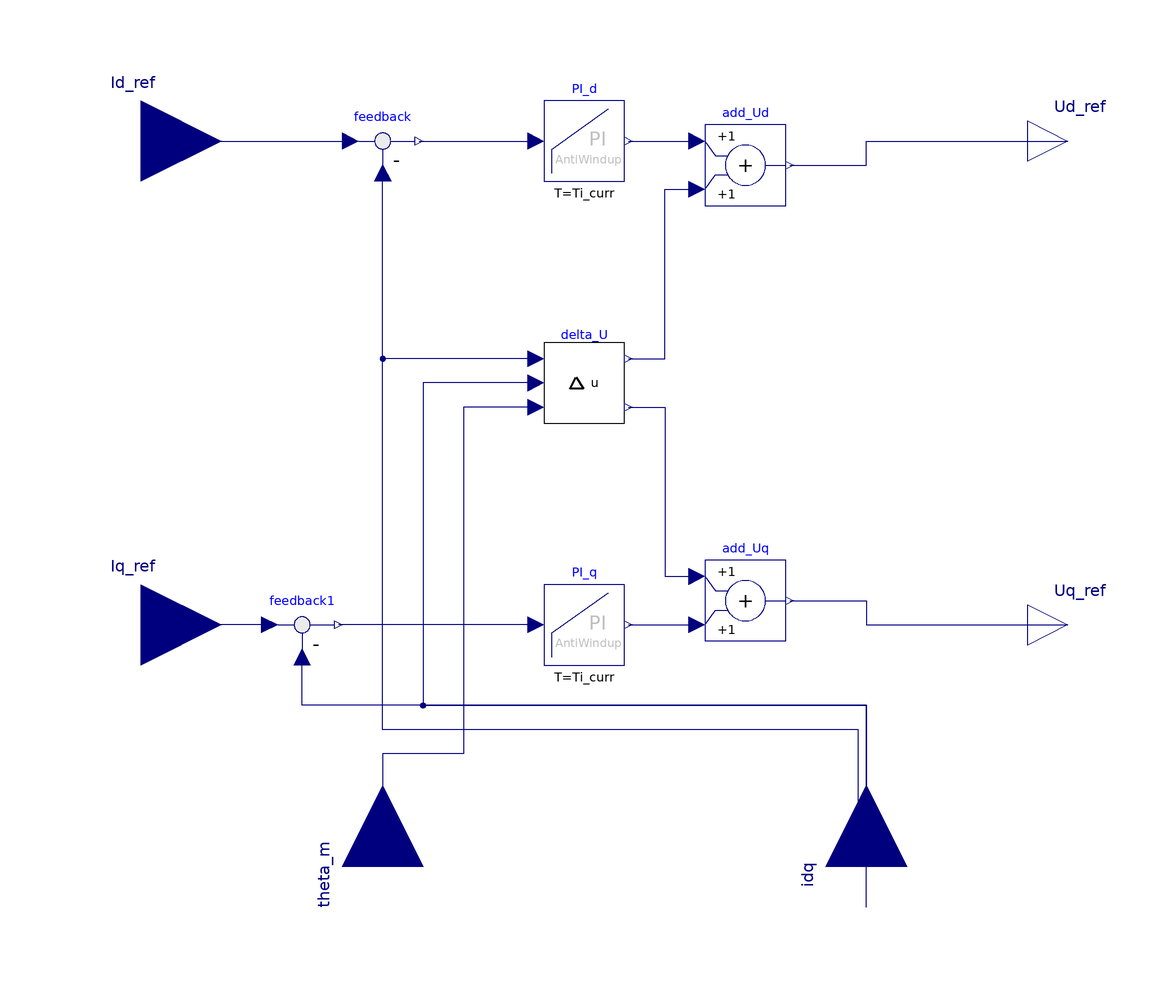

The Modelica model whose source follows is shown above as a component diagram (icons at their Placement, wires along their Line points).

model CurrentControl "Current control for idq including field weakening"
  import SI = Modelica.SIunits;
  parameter Integer p "Pole pair number" annotation(Dialog(tab="motor parameters"));
  parameter SI.Inductance Lmd "Main inductance d-axis" annotation(Dialog(tab="motor parameters",group="Impedances"));
  parameter SI.Inductance Lmq "Main inductance q-axis" annotation(Dialog(tab="motor parameters",group="Impedances"));
  parameter SI.MagneticFlux psi_m "Magnets flux"
                                                annotation(Dialog(tab="motor parameters"));

  parameter Real kp_curr "Proportional part of current PI controller" annotation(Dialog(tab="control parameters"));
  parameter Real Ti_curr "Integrtal part of current PI controller" annotation(Dialog(tab="control parameters"));

  parameter Real InverterLossCoefficient
    "Inverter losses proportional to Iq/torque [W/A]";

  parameter SI.Time T_sigma "Time Constant";
  parameter Real vMax "Maximum output voltage";
  SI.Power PowerIn;

  Modelica.Blocks.Interfaces.RealInput Id_ref "reference d axis current"
    annotation (Placement(transformation(extent={{-140,40},{-100,80}}, rotation=
           0)));
  Modelica.Blocks.Interfaces.RealInput Iq_ref "reference q axis current"
    annotation (Placement(transformation(extent={{-140,-80},{-100,-40}},
          rotation=0)));
  Modelica.Blocks.Interfaces.RealInput theta_m "Mechanical angle of rotor"
    annotation (Placement(transformation(
        origin={-60,-120},
        extent={{-20,-20},{20,20}},
        rotation=90)));
  Modelica.Blocks.Interfaces.RealInput idq[2] "Current idq"
                                      annotation (Placement(transformation(
        extent={{-20,-20},{20,20}},
        rotation=90,
        origin={60,-120})));
  Modelica.Blocks.Interfaces.RealOutput Uq_ref
    "Connector of Real output signal"
    annotation (Placement(transformation(extent={{100,-70},{120,-50}})));
  Modelica.Blocks.Interfaces.RealOutput Ud_ref
    "Connector of Real output signal" annotation (Placement(transformation(
          extent={{100,50},{120,70}})));
  Modelica.Blocks.Math.Feedback feedback annotation (Placement(transformation(
          extent={{-70,50},{-50,70}}, rotation=0)));
  Modelica.Blocks.Math.Feedback feedback1
                                         annotation (Placement(transformation(
          extent={{-90,-70},{-70,-50}}, rotation=0)));
  Modelica.Blocks.Math.Add add_Ud annotation (Placement(transformation(extent={{20,44},
            {40,64}},        rotation=0)));
  Modelica.Blocks.Math.Add add_Uq annotation (Placement(transformation(extent={{20,-64},
            {40,-44}},       rotation=0)));

  Delta_U delta_U(
    p=p,
    Lmd=Lmd,
    Lmq=Lmq,
    psi_m=psi_m)
    annotation (Placement(transformation(extent={{-20,-10},{0,10}})));
  Controller.PIAntiWindUpConstants
    PI_d(
    kp=kp_curr,
    Ti=Ti_curr,
    lowerLimit=-vMax,
    upperLimit=vMax)
    annotation (Placement(transformation(extent={{-20,50},{0,70}})));
  Controller.PIAntiWindUpConstants
    PI_q(
    kp=kp_curr,
    Ti=Ti_curr,
    lowerLimit=-vMax,
    upperLimit=vMax)
    annotation (Placement(transformation(extent={{-20,-70},{0,-50}})));
equation
  // PowerIn = 3/2 *(Ud*Id + Uq*Iq);
  PowerIn = 3/2*(add_Ud.y*idq[1] + add_Uq.y*idq[2]);

  connect(feedback1.u1,Iq_ref)  annotation (Line(
      points={{-88,-60},{-120,-60}},
      color={0,0,127},
      smooth=Smooth.None));
  connect(Ud_ref, Ud_ref) annotation (Line(
      points={{110,60},{110,60}},
      color={0,0,127},
      pattern=LinePattern.None,
      smooth=Smooth.None));
  connect(Id_ref, feedback.u1) annotation (Line(
      points={{-120,60},{-68,60}},
      color={0,0,127},
      smooth=Smooth.None));
  connect(delta_U.dud, add_Ud.u2)  annotation (Line(
      points={{1,6},{10,6},{10,48},{18,48}},
      color={0,0,127},
      smooth=Smooth.None));
  connect(delta_U.duq, add_Uq.u1)  annotation (Line(
      points={{1,-6},{10,-6},{10,-48},{18,-48}},
      color={0,0,127},
      smooth=Smooth.None));
  connect(delta_U.id, feedback.u2)  annotation (Line(
      points={{-22,6},{-60,6},{-60,52}},
      color={0,0,127},
      smooth=Smooth.None));
  connect(delta_U.theta_m, theta_m)  annotation (Line(
      points={{-22,-6},{-40,-6},{-40,-92},{-60,-92},{-60,-120}},
      color={0,0,127},
      smooth=Smooth.None));
  connect(feedback.y, PI_d.u) annotation (Line(
      points={{-51,60},{-22,60}},
      color={0,0,127},
      smooth=Smooth.None));
  connect(PI_d.y, add_Ud.u1) annotation (Line(
      points={{1,60},{18,60}},
      color={0,0,127},
      smooth=Smooth.None));
  connect(PI_q.y, add_Uq.u2) annotation (Line(
      points={{1,-60},{18,-60}},
      color={0,0,127},
      smooth=Smooth.None));
  connect(PI_q.u, feedback1.y) annotation (Line(
      points={{-22,-60},{-71,-60}},
      color={0,0,127},
      smooth=Smooth.None));
  connect(idq[2], feedback1.u2) annotation (Line(
      points={{60,-110},{60,-80},{-80,-80},{-80,-68}},
      color={0,0,127},
      smooth=Smooth.None));
  connect(delta_U.iq, idq[2])  annotation (Line(
      points={{-22,0},{-50,0},{-50,-80},{60,-80},{60,-110}},
      color={0,0,127},
      smooth=Smooth.None));
  connect(idq[1], feedback.u2) annotation (Line(
      points={{60,-130},{60,-106},{58,-106},{58,-86},{-60,-86},{-60,52}},
      color={0,0,127},
      smooth=Smooth.None));
  connect(add_Ud.y, Ud_ref) annotation (Line(
      points={{41,54},{60,54},{60,60},{110,60}},
      color={0,0,127},
      smooth=Smooth.None));
  connect(add_Uq.y, Uq_ref) annotation (Line(
      points={{41,-54},{60,-54},{60,-60},{110,-60}},
      color={0,0,127},
      smooth=Smooth.None));
  annotation (
    Diagram(coordinateSystem(
        preserveAspectRatio=true,
        extent={{-100,-100},{100,100}},
        initialScale=0.1), graphics),
    Icon(coordinateSystem(
        preserveAspectRatio=false,
        extent={{-100,-100},{100,100}},
        initialScale=0.1), graphics={
        Text(
          extent={{-100,30},{100,0}},
          lineColor={0,0,0},
          fillColor={255,255,255},
          fillPattern=FillPattern.Solid,
          textString="Current"),
        Text(
          extent={{-100,0},{100,-30}},
          lineColor={0,0,0},
          fillColor={255,255,255},
          fillPattern=FillPattern.Solid,
          textString="Control"),
                               Text(
          extent={{-142,-77},{-92,-102}},
          lineColor={128,128,128},
          textString="Iq"),    Text(
          extent={{102,19},{150,44}},
          lineColor={128,128,128},
          textString="Ud"),    Text(
          extent={{102,-77},{150,-102}},
          lineColor={128,128,128},
          textString="Uq"),    Text(
          extent={{-142,44},{-92,19}},
          lineColor={128,128,128},
          textString="Id"),
        Rectangle(extent={{-100,100},{100,-100}}, lineColor={0,0,255})}),
    Documentation(revisions="<html>
<table border=0 cellspacing=0 cellpadding=0>
  <tr><td valign=\"center\"> <img src=\"modelica://PowerTrain/Resources/Images/dlr_logo.png\" ></td>
      <td valign=\"center\"> <b>Copyright &copy; DLR Institute of System Dynamics and Control<b> </td>
  </tr>
 </table>
</html>", info="<html>
<p>This model just contains contoller blocks set up for the generation of the voltage (Ud and Uq) depending on the reference currents (Iq_ref and I_dref). 
It implements the following three equations of the dq-motor model:</p>
<p><img src=\"modelica://PowerTrain/Resources/Images/ElectricDrives/dqEquations.PNG\"/></p>
<p><img src=\"modelica://PowerTrain/Resources/Images/ElectricDrives/dqTorqueEquation.PNG\"/></p>
</html>"));
end CurrentControl;